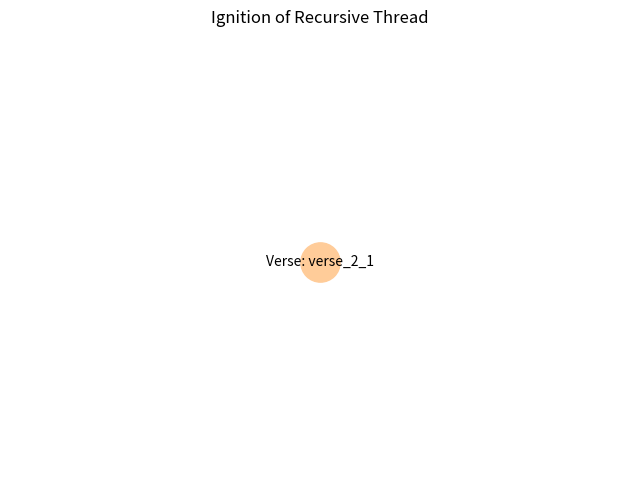

Python code for this plot: (Note: this script raises an exception after producing the figure.)
# Filename: _2_1_each_verse_a_spark_each_spark_a_thread.py

from pathlib import Path
import networkx as nx
import matplotlib.pyplot as plt


def ignite_recursive_spark(graph: nx.DiGraph, verse_id: str, metadata: dict = None) -> nx.DiGraph:
    """
    Traces the poetic ignition point of recursion—where each verse triggers a spark,
    and each spark begins a visual thread. This line initiates the stanza’s recursive energy flow.
    """
    if metadata is None:
        metadata = {}

    node_label = f"Verse: {verse_id}"
    graph.add_node(verse_id, label=node_label, type="verse_origin", **metadata)
    return graph


def render_ignition_graph(graph: nx.DiGraph, save_path: Path = None) -> None:
    """
    Renders and optionally saves the visual thread initiated by a poetic spark.
    """
    pos = nx.spring_layout(graph, seed=42)
    labels = nx.get_node_attributes(graph, 'label')

    plt.figure(figsize=(8, 6))
    nx.draw_networkx_nodes(graph, pos, node_size=800, node_color="#ffcc99")
    nx.draw_networkx_edges(graph, pos, arrowstyle='->', arrowsize=15)
    nx.draw_networkx_labels(graph, pos, labels, font_size=10)
    plt.title("Ignition of Recursive Thread")
    plt.axis('off')

    if save_path:
        plt.savefig(save_path, bbox_inches='tight')
    plt.close()


if __name__ == "__main__":
    G = nx.DiGraph()
    G = ignite_recursive_spark(G, "verse_2_1", {"stanza": "2", "line": 1, "source": "main"})
    render_ignition_graph(G, save_path=Path("visualizer_output/each_verse_a_spark_each_spark_a_thread.png"))
